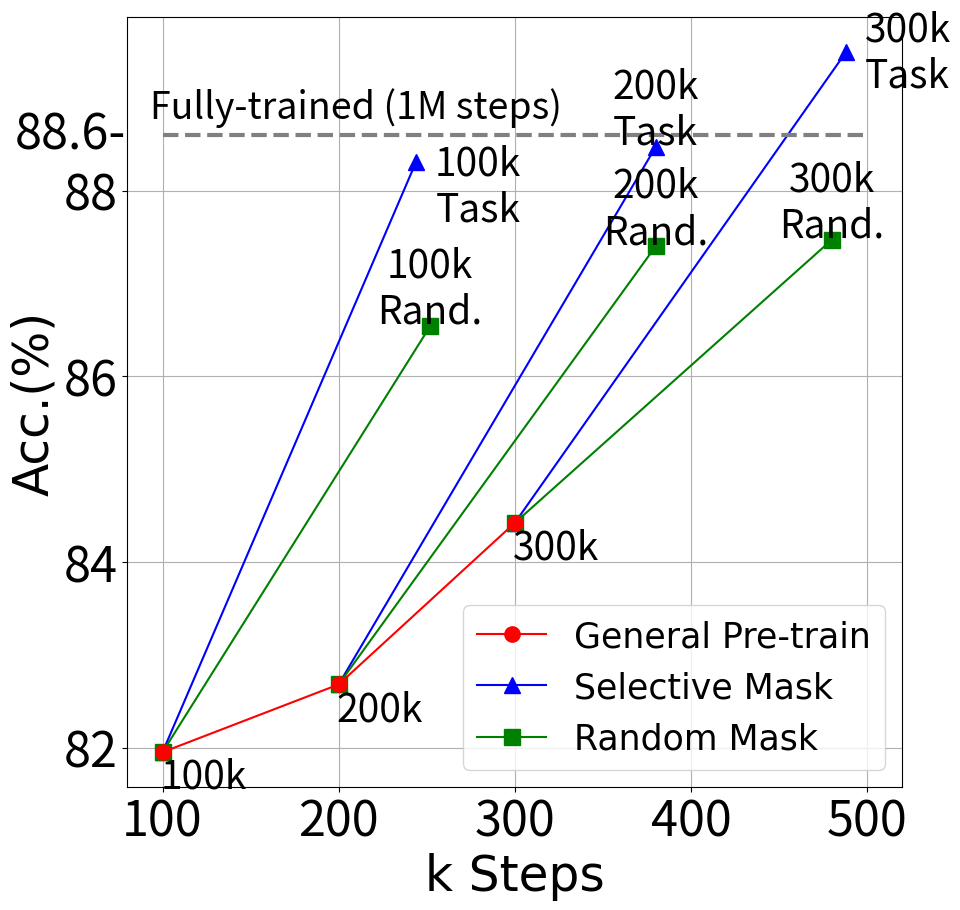

Recreate this plot in Python. (Note: this script raises an exception after producing the figure.)
import numpy as np
import matplotlib.pyplot as plt
from matplotlib.backends.backend_pdf import PdfPages


font1 = {'family': 'Times New Roman',
         'weight': 'normal',
         'size': 25,
         }

font2 = {'family': 'Times New Roman',
         'weight': 'normal',
         'size': 35,
         }

fig = plt.figure(figsize=(10, 10))
sub = fig.add_subplot(111)

shiftY = 0.4
shiftX = 35
ms = 11

fontsize1 = 28
fontsize2 = 35

model_steps_30 = [300, 488]
model_score_30 = [84.42, 89.49]
l2, = sub.plot(model_steps_30, model_score_30, 'b^-', ms=ms)
sub.text(model_steps_30[-1] + shiftX, model_score_30[-1], "300k\nTask", ha='center', va='center', fontsize=fontsize1)

rand_steps_30 = [300, 480]
rand_score_30 = [84.42, 87.47]
l3, = sub.plot(rand_steps_30, rand_score_30, 'gs-', ms=ms)
sub.text(rand_steps_30[-1], rand_score_30[-1] + shiftY, "300k\nRand.", ha='center', va='center', fontsize=fontsize1)

model_steps_20 = [200, 380]
model_score_20 = [82.68, 88.47]
sub.plot(model_steps_20, model_score_20, 'b^-', ms=ms)
sub.text(model_steps_20[-1], model_score_20[-1] + shiftY, "200k\nTask", ha='center', va='center', fontsize=fontsize1)

rand_steps_20 = [200, 380]
rand_score_20 = [82.68, 87.4]
sub.plot(rand_steps_20, rand_score_20, 'gs-', ms=ms)
sub.text(rand_steps_20[-1], rand_score_20[-1] + shiftY, "200k\nRand.", ha='center', va='center', fontsize=fontsize1)

model_steps_10 = [100, 244]
model_score_10 = [81.95, 88.31]
sub.plot(model_steps_10, model_score_10, 'b^-', ms=ms)
sub.text(model_steps_10[-1] + shiftX, model_score_10[-1] - shiftY * 2 / 3, "100k\nTask", ha='center', va='center', fontsize=fontsize1)

rand_steps_10 = [100, 252]
rand_score_10 = [81.95, 86.54]
sub.plot(rand_steps_10, rand_score_10, 'gs-', ms=ms)
sub.text(rand_steps_10[-1], rand_score_10[-1] + shiftY, "100k\nRand.", ha='center', va='center', fontsize=fontsize1)

main_steps = [100, 200, 300]
main_score = [81.95, 82.68, 84.42]
l1, = sub.plot(main_steps, main_score, 'ro-', ms=ms)

for step, score in zip(main_steps, main_score):
    sub.text(step + shiftX / 3 * 2, score - shiftY / 3 * 2, str(step) + "k", ha='center', va='center', fontsize=fontsize1)
sub.hlines(88.60, 100, 500, colors="gray", linestyles="dashed", linewidth=3)
sub.text(210, 88.9, "Fully-trained (1M steps)", ha='center', va='center', fontsize=27)
sub.text(48, 88.60, "88.6-", ha='center', va='center', fontsize=fontsize2)

plt.grid()
plt.tick_params(labelsize=fontsize2)

plt.xlabel("k Steps", font2)
plt.ylabel("Acc.(%)", font2)

plt.legend(handles=[l1, l2, l3], labels=['General Pre-train', 'Selective Mask', 'Random Mask'], loc='lower right', prop=font1)
plt.savefig("../images/absa_yelp.pdf", format="pdf")
